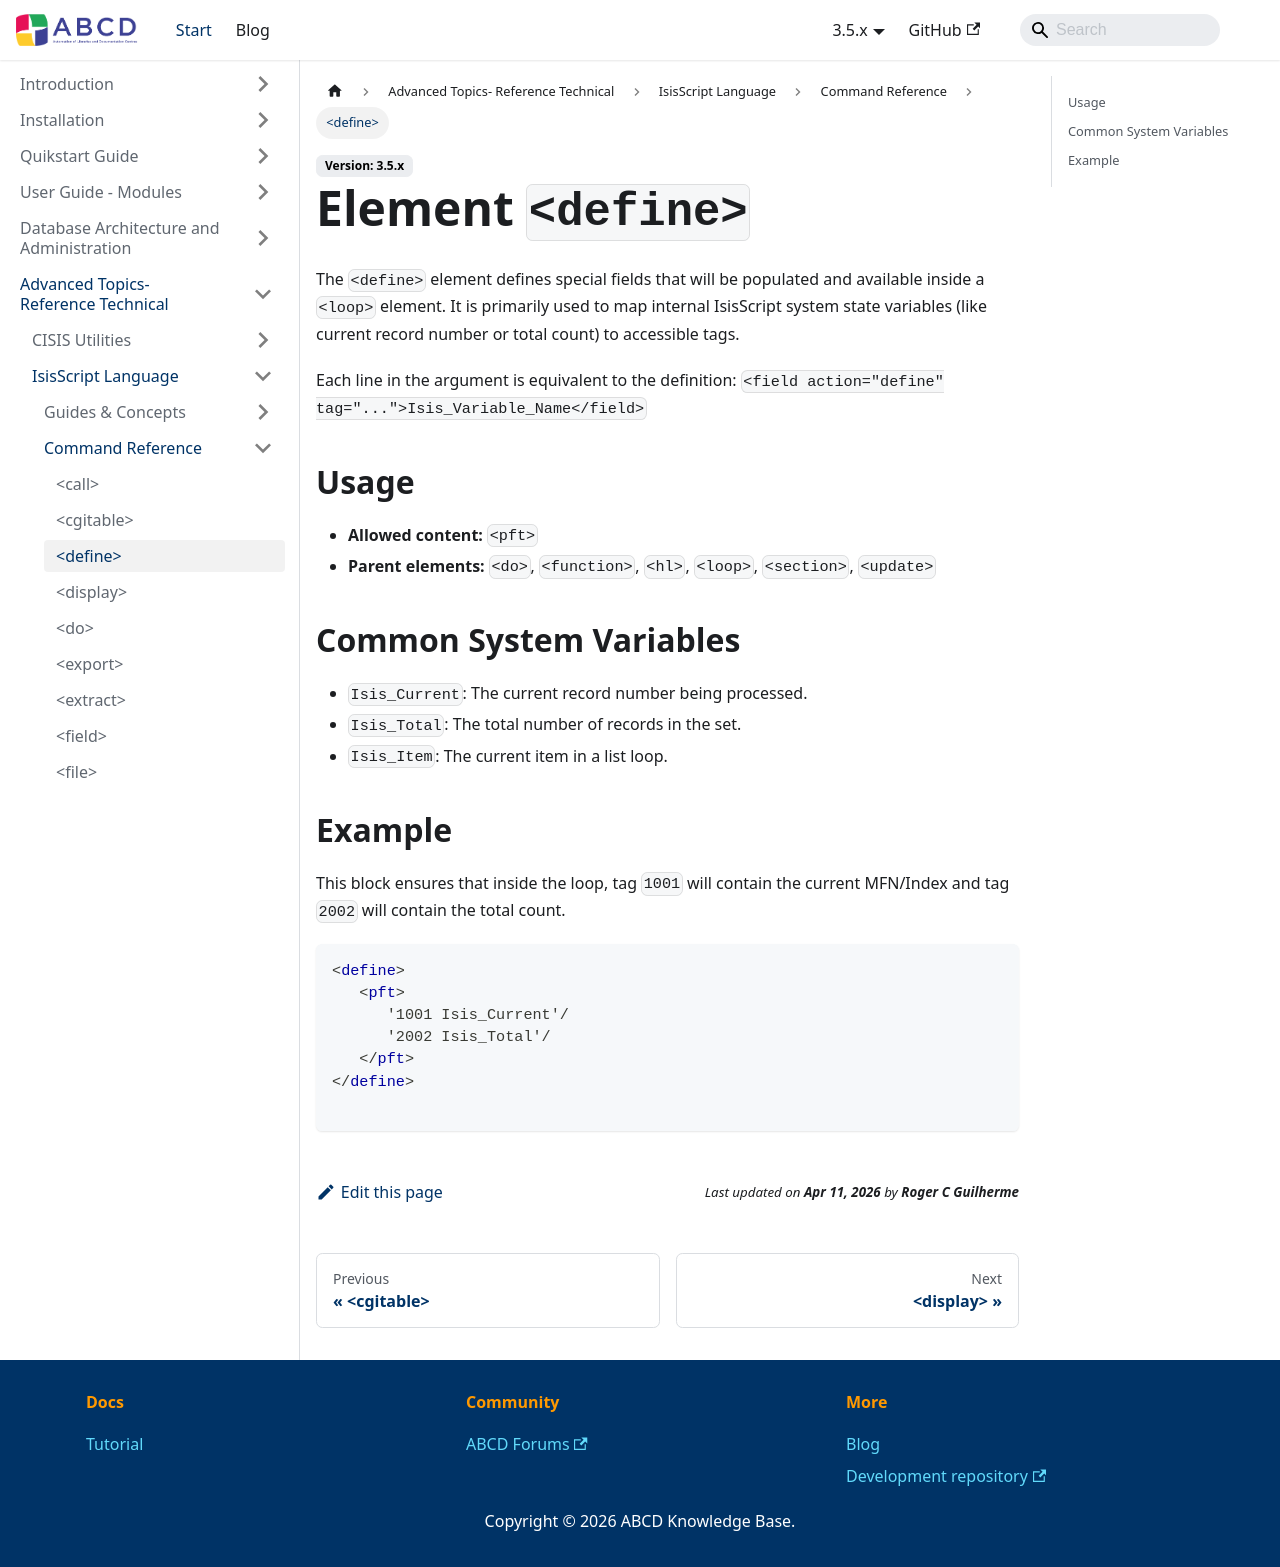

repository: ABCD-DEVCOM/ABCD-DEVCOM.github.io · page: docs/3.5/abcd-advanced/isisscript/reference/define.html · generator: docusaurus

---
title: <define>
description: Maps system variables to fields for use inside loops.
---

# Element `<define>`

The `<define>` element defines special fields that will be populated and available inside a `<loop>` element. It is primarily used to map internal IsisScript system state variables (like current record number or total count) to accessible tags.

Each line in the argument is equivalent to the definition:
`<field action="define" tag="...">Isis_Variable_Name</field>`

## Usage
- **Allowed content:** `<pft>`
- **Parent elements:** `<do>`, `<function>`, `<hl>`, `<loop>`, `<section>`, `<update>`

## Common System Variables
* `Isis_Current`: The current record number being processed.
* `Isis_Total`: The total number of records in the set.
* `Isis_Item`: The current item in a list loop.

## Example

This block ensures that inside the loop, tag `1001` will contain the current MFN/Index and tag `2002` will contain the total count.

```xml
<define>
   <pft>
      '1001 Isis_Current'/
      '2002 Isis_Total'/
   </pft>
</define>

```
